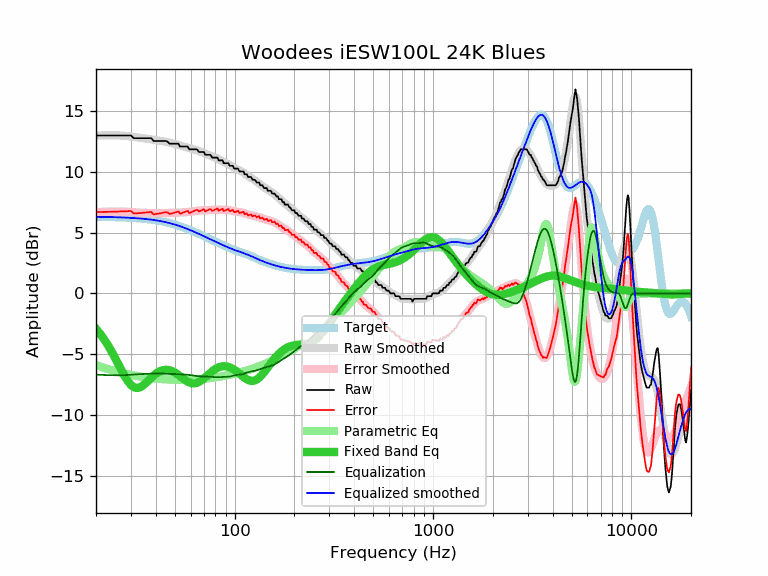

The data file committed next to this chart (first rows):
frequency, raw, error, smoothed, error_smoothed, equalization, parametric_eq, equalized_raw, equalized_smoothed, target
20, 12.99, 6.69, 12.98, 6.68, -6.68, -2.91, 6.31, 6.30, 6.30
21, 12.99, 6.70, 12.99, 6.70, -6.70, -3.33, 6.29, 6.30, 6.30
22, 12.99, 6.70, 13.00, 6.71, -6.71, -3.78, 6.28, 6.29, 6.29
23, 12.99, 6.71, 13.01, 6.73, -6.73, -4.27, 6.27, 6.28, 6.28
24, 12.99, 6.72, 13.01, 6.73, -6.73, -4.79, 6.26, 6.28, 6.28
25, 12.99, 6.72, 13.01, 6.74, -6.74, -5.33, 6.25, 6.27, 6.27
26, 12.99, 6.73, 13.00, 6.74, -6.74, -5.87, 6.25, 6.26, 6.26
27, 12.99, 6.74, 12.98, 6.73, -6.73, -6.38, 6.26, 6.25, 6.25
28, 12.99, 6.75, 12.96, 6.72, -6.72, -6.85, 6.27, 6.24, 6.24
29, 12.99, 6.77, 12.93, 6.71, -6.71, -7.24, 6.28, 6.23, 6.23
30, 12.99, 6.78, 12.90, 6.69, -6.69, -7.54, 6.30, 6.21, 6.21
31, 12.77, 6.57, 12.87, 6.67, -6.67, -7.72, 6.10, 6.20, 6.20
32, 12.77, 6.59, 12.84, 6.66, -6.66, -7.79, 6.11, 6.19, 6.19
33, 12.77, 6.60, 12.81, 6.64, -6.64, -7.76, 6.13, 6.17, 6.17
34, 12.77, 6.62, 12.78, 6.63, -6.63, -7.65, 6.14, 6.15, 6.15
35, 12.77, 6.64, 12.76, 6.63, -6.63, -7.49, 6.15, 6.13, 6.13
36, 12.77, 6.66, 12.73, 6.62, -6.62, -7.31, 6.15, 6.11, 6.11
37, 12.77, 6.68, 12.70, 6.61, -6.61, -7.12, 6.16, 6.09, 6.09
38, 12.77, 6.71, 12.67, 6.61, -6.61, -6.93, 6.17, 6.07, 6.07
39, 12.54, 6.50, 12.64, 6.60, -6.60, -6.77, 5.94, 6.04, 6.04
40, 12.54, 6.53, 12.61, 6.60, -6.60, -6.62, 5.94, 6.01, 6.01
41, 12.54, 6.56, 12.58, 6.60, -6.60, -6.50, 5.95, 5.99, 5.99
42, 12.54, 6.59, 12.55, 6.60, -6.60, -6.41, 5.95, 5.96, 5.96
43, 12.54, 6.62, 12.52, 6.60, -6.60, -6.34, 5.94, 5.92, 5.92
44, 12.54, 6.65, 12.50, 6.60, -6.60, -6.30, 5.94, 5.89, 5.89
45, 12.54, 6.69, 12.47, 6.61, -6.61, -6.29, 5.93, 5.86, 5.86
46, 12.47, 6.65, 12.44, 6.62, -6.62, -6.29, 5.86, 5.82, 5.82
47, 12.31, 6.53, 12.40, 6.62, -6.62, -6.32, 5.69, 5.78, 5.78
48, 12.31, 6.57, 12.37, 6.62, -6.62, -6.37, 5.69, 5.74, 5.74
49, 12.31, 6.61, 12.33, 6.63, -6.63, -6.44, 5.69, 5.70, 5.70
50, 12.31, 6.65, 12.29, 6.63, -6.63, -6.52, 5.68, 5.66, 5.66
51, 12.31, 6.69, 12.25, 6.64, -6.64, -6.61, 5.68, 5.62, 5.62
52, 12.31, 6.74, 12.22, 6.64, -6.64, -6.70, 5.67, 5.57, 5.57
53, 12.08, 6.55, 12.18, 6.65, -6.65, -6.80, 5.43, 5.53, 5.53
54, 12.08, 6.60, 12.14, 6.66, -6.66, -6.91, 5.43, 5.48, 5.48
55, 12.08, 6.65, 12.10, 6.66, -6.66, -7.01, 5.42, 5.44, 5.44
56, 12.08, 6.69, 12.06, 6.67, -6.67, -7.10, 5.41, 5.39, 5.39
57, 12.08, 6.74, 12.02, 6.68, -6.68, -7.19, 5.40, 5.34, 5.34
58, 12.08, 6.79, 11.98, 6.69, -6.69, -7.26, 5.39, 5.29, 5.29
59, 11.85, 6.61, 11.95, 6.71, -6.71, -7.32, 5.15, 5.24, 5.24
60, 11.85, 6.66, 11.91, 6.72, -6.72, -7.37, 5.13, 5.19, 5.19
61, 11.85, 6.71, 11.88, 6.74, -6.74, -7.40, 5.11, 5.14, 5.14
62, 11.85, 6.76, 11.85, 6.76, -6.76, -7.41, 5.10, 5.09, 5.09
63, 11.85, 6.81, 11.82, 6.77, -6.77, -7.40, 5.08, 5.04, 5.04
64, 11.85, 6.86, 11.79, 6.79, -6.79, -7.38, 5.06, 5.00, 4.99
65, 11.80, 6.86, 11.75, 6.81, -6.81, -7.34, 5.00, 4.95, 4.95
66, 11.63, 6.74, 11.71, 6.82, -6.82, -7.29, 4.82, 4.90, 4.90
67, 11.63, 6.78, 11.67, 6.82, -6.82, -7.23, 4.81, 4.85, 4.85
68, 11.63, 6.83, 11.63, 6.83, -6.83, -7.15, 4.80, 4.80, 4.80
69, 11.63, 6.88, 11.59, 6.83, -6.83, -7.08, 4.80, 4.75, 4.75
70, 11.63, 6.93, 11.54, 6.84, -6.84, -6.99, 4.79, 4.70, 4.70
71, 11.40, 6.74, 11.50, 6.84, -6.84, -6.90, 4.56, 4.66, 4.66
72, 11.40, 6.79, 11.45, 6.84, -6.84, -6.82, 4.56, 4.61, 4.61
73, 11.40, 6.84, 11.41, 6.85, -6.85, -6.73, 4.55, 4.56, 4.56
74, 11.40, 6.88, 11.37, 6.85, -6.85, -6.64, 4.55, 4.52, 4.52
75, 11.40, 6.93, 11.33, 6.86, -6.86, -6.56, 4.54, 4.47, 4.47
76, 11.33, 6.90, 11.29, 6.86, -6.86, -6.48, 4.47, 4.43, 4.43
77, 11.17, 6.79, 11.26, 6.87, -6.87, -6.41, 4.30, 4.39, 4.39
78, 11.17, 6.83, 11.22, 6.88, -6.88, -6.34, 4.29, 4.34, 4.34
79, 11.17, 6.87, 11.19, 6.89, -6.89, -6.28, 4.29, 4.30, 4.30
... 553 more rows
